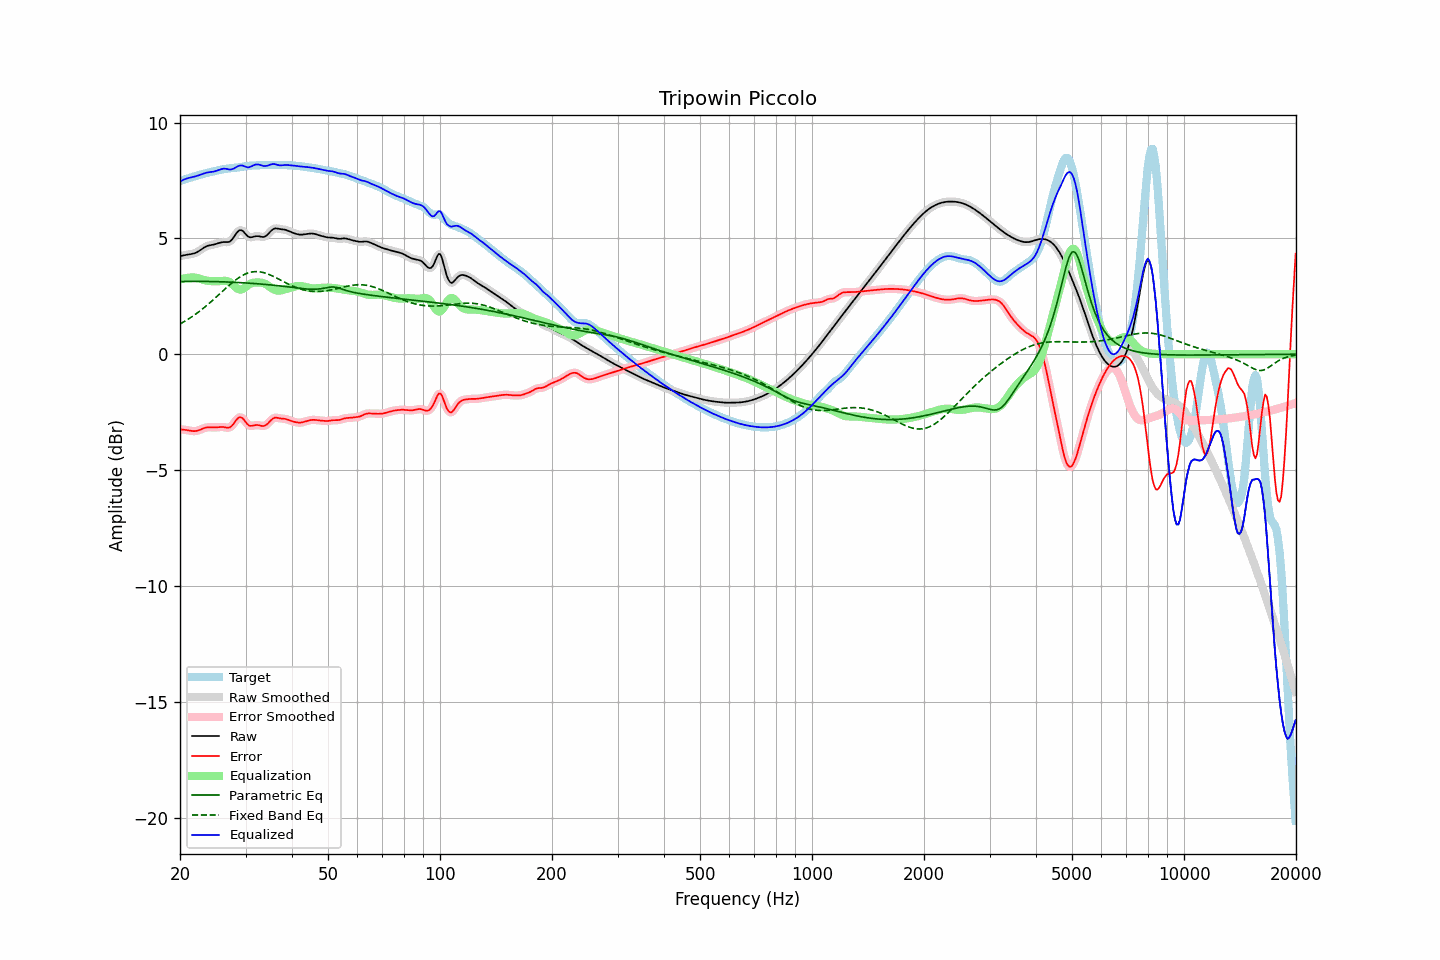

The file beside this chart, header and first rows:
frequency, raw, error, smoothed, error_smoothed, equalization, parametric_eq, fixed_band_eq, equalized_raw, equalized_smoothed, target
20.00, 4.24, -3.24, 4.24, -3.24, 3.22, 3.14, 1.30, 7.45, 7.45, 7.48
20.20, 4.25, -3.25, 4.25, -3.25, 3.24, 3.14, 1.34, 7.49, 7.49, 7.50
20.40, 4.26, -3.25, 4.26, -3.25, 3.26, 3.14, 1.38, 7.53, 7.53, 7.52
20.61, 4.28, -3.26, 4.28, -3.26, 3.28, 3.14, 1.42, 7.56, 7.56, 7.54
20.81, 4.29, -3.27, 4.29, -3.27, 3.29, 3.14, 1.46, 7.58, 7.58, 7.56
21.02, 4.30, -3.29, 4.30, -3.29, 3.30, 3.14, 1.51, 7.60, 7.60, 7.59
21.23, 4.31, -3.30, 4.31, -3.30, 3.31, 3.14, 1.55, 7.62, 7.62, 7.61
21.44, 4.32, -3.31, 4.32, -3.31, 3.31, 3.14, 1.60, 7.63, 7.63, 7.63
21.66, 4.34, -3.32, 4.34, -3.32, 3.31, 3.14, 1.64, 7.65, 7.65, 7.66
21.87, 4.36, -3.32, 4.36, -3.32, 3.31, 3.14, 1.69, 7.67, 7.67, 7.68
22.09, 4.38, -3.31, 4.38, -3.31, 3.30, 3.14, 1.74, 7.69, 7.69, 7.70
22.31, 4.42, -3.30, 4.42, -3.30, 3.29, 3.14, 1.79, 7.71, 7.71, 7.72
22.54, 4.46, -3.28, 4.46, -3.27, 3.27, 3.14, 1.85, 7.73, 7.73, 7.74
22.76, 4.51, -3.25, 4.51, -3.25, 3.25, 3.14, 1.90, 7.76, 7.76, 7.76
22.99, 4.56, -3.22, 4.56, -3.22, 3.22, 3.14, 1.95, 7.78, 7.78, 7.78
23.22, 4.60, -3.19, 4.60, -3.19, 3.20, 3.14, 2.01, 7.81, 7.80, 7.79
23.45, 4.64, -3.17, 4.64, -3.17, 3.18, 3.14, 2.07, 7.83, 7.83, 7.81
23.69, 4.67, -3.16, 4.67, -3.16, 3.17, 3.14, 2.13, 7.84, 7.84, 7.83
23.92, 4.69, -3.15, 4.69, -3.15, 3.16, 3.14, 2.19, 7.86, 7.86, 7.85
24.16, 4.71, -3.16, 4.71, -3.16, 3.16, 3.14, 2.25, 7.87, 7.87, 7.86
24.40, 4.72, -3.16, 4.72, -3.16, 3.15, 3.14, 2.31, 7.87, 7.87, 7.88
24.65, 4.73, -3.16, 4.73, -3.16, 3.15, 3.14, 2.37, 7.88, 7.89, 7.90
24.89, 4.75, -3.16, 4.75, -3.16, 3.15, 3.13, 2.43, 7.90, 7.90, 7.91
25.14, 4.77, -3.16, 4.77, -3.16, 3.15, 3.13, 2.50, 7.92, 7.92, 7.93
25.39, 4.80, -3.15, 4.80, -3.15, 3.15, 3.13, 2.56, 7.95, 7.95, 7.94
25.65, 4.82, -3.14, 4.82, -3.14, 3.16, 3.13, 2.62, 7.97, 7.97, 7.96
25.91, 4.83, -3.14, 4.83, -3.14, 3.16, 3.13, 2.69, 7.99, 7.99, 7.97
26.16, 4.84, -3.14, 4.84, -3.15, 3.17, 3.12, 2.75, 8.01, 8.01, 7.98
26.43, 4.84, -3.16, 4.84, -3.16, 3.17, 3.12, 2.82, 8.01, 8.01, 8.00
26.69, 4.84, -3.17, 4.84, -3.17, 3.16, 3.12, 2.88, 8.00, 8.00, 8.01
26.96, 4.84, -3.18, 4.84, -3.17, 3.14, 3.12, 2.94, 7.98, 7.99, 8.02
27.23, 4.87, -3.16, 4.87, -3.15, 3.11, 3.11, 3.00, 7.97, 7.98, 8.03
27.50, 4.92, -3.11, 4.93, -3.11, 3.06, 3.11, 3.06, 7.98, 7.98, 8.03
27.77, 5.01, -3.03, 5.01, -3.03, 2.99, 3.11, 3.12, 8.00, 8.00, 8.04
28.05, 5.11, -2.94, 5.11, -2.94, 2.93, 3.10, 3.17, 8.03, 8.04, 8.05
28.33, 5.21, -2.84, 5.21, -2.84, 2.86, 3.10, 3.23, 8.08, 8.08, 8.05
28.62, 5.30, -2.77, 5.29, -2.77, 2.82, 3.10, 3.28, 8.11, 8.11, 8.06
28.90, 5.35, -2.72, 5.34, -2.73, 2.79, 3.09, 3.32, 8.14, 8.14, 8.07
29.19, 5.35, -2.73, 5.35, -2.73, 2.79, 3.09, 3.37, 8.15, 8.15, 8.08
29.48, 5.33, -2.77, 5.32, -2.78, 2.82, 3.08, 3.40, 8.14, 8.14, 8.09
29.78, 5.25, -2.85, 5.25, -2.85, 2.86, 3.08, 3.44, 8.11, 8.11, 8.11
30.08, 5.18, -2.94, 5.18, -2.94, 2.91, 3.08, 3.47, 8.09, 8.09, 8.12
30.38, 5.10, -3.02, 5.11, -3.02, 2.97, 3.07, 3.50, 8.07, 8.07, 8.13
30.68, 5.05, -3.08, 5.06, -3.07, 3.01, 3.07, 3.52, 8.07, 8.08, 8.13
30.99, 5.05, -3.09, 5.05, -3.09, 3.05, 3.06, 3.54, 8.10, 8.10, 8.14
31.30, 5.06, -3.09, 5.05, -3.09, 3.08, 3.06, 3.55, 8.13, 8.13, 8.14
31.61, 5.07, -3.07, 5.07, -3.07, 3.09, 3.05, 3.56, 8.16, 8.16, 8.15
31.93, 5.09, -3.06, 5.09, -3.06, 3.10, 3.05, 3.57, 8.19, 8.19, 8.15
32.24, 5.10, -3.06, 5.10, -3.06, 3.10, 3.04, 3.57, 8.19, 8.19, 8.15
32.57, 5.09, -3.06, 5.09, -3.07, 3.09, 3.04, 3.56, 8.19, 8.18, 8.16
32.89, 5.08, -3.08, 5.08, -3.08, 3.09, 3.03, 3.55, 8.17, 8.17, 8.16
33.22, 5.06, -3.10, 5.06, -3.10, 3.08, 3.02, 3.54, 8.15, 8.15, 8.16
33.55, 5.06, -3.10, 5.07, -3.10, 3.06, 3.02, 3.52, 8.13, 8.13, 8.16
33.89, 5.09, -3.08, 5.09, -3.08, 3.04, 3.01, 3.50, 8.12, 8.13, 8.16
34.23, 5.13, -3.03, 5.14, -3.03, 3.00, 3.01, 3.48, 8.13, 8.13, 8.17
34.57, 5.20, -2.97, 5.20, -2.97, 2.95, 3.00, 3.45, 8.15, 8.15, 8.17
34.92, 5.28, -2.89, 5.28, -2.89, 2.90, 2.99, 3.42, 8.18, 8.18, 8.17
35.27, 5.35, -2.82, 5.35, -2.82, 2.85, 2.99, 3.39, 8.20, 8.20, 8.17
35.62, 5.40, -2.77, 5.40, -2.77, 2.81, 2.98, 3.36, 8.21, 8.21, 8.17
35.97, 5.43, -2.74, 5.42, -2.75, 2.78, 2.97, 3.33, 8.21, 8.20, 8.17
... 635 more rows
